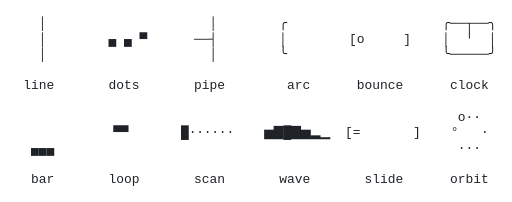
t = 0.00 s
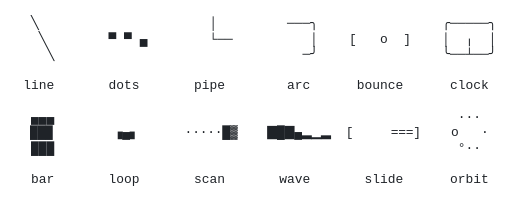
t = 0.65 s
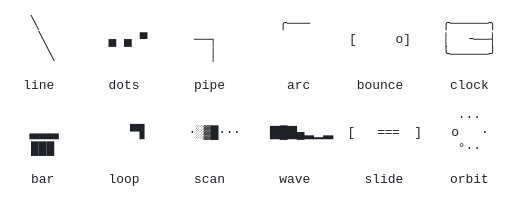
t = 1.33 s
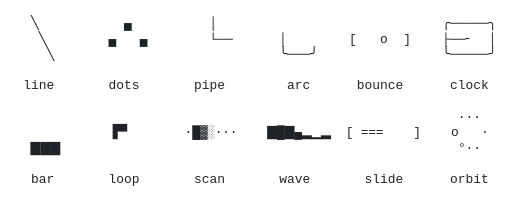
t = 1.97 s
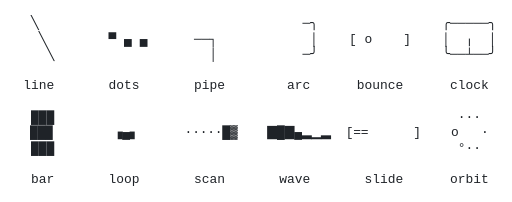
t = 2.65 s
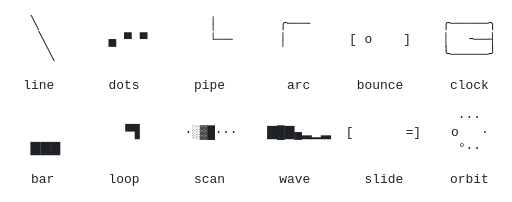
t = 3.33 s

The animated SVG that drew these frames (rendered in a browser with its animation timeline set to each time). Animation: 48 CSS @keyframes rules; one cycle of 4.00 s, repeats indefinitely.

<svg xmlns="http://www.w3.org/2000/svg" viewBox="0 0 660 260" width="660" height="260" role="img" aria-label="spinners, in ascii, from ascii.rest" xml:space="preserve"><title>spinners, in ascii, from ascii.rest</title><style>text{font:16.67px ui-monospace,SFMono-Regular,Menlo,Consolas,"Liberation Mono",monospace;white-space:pre;dominant-baseline:central}.c0{fill:#1f2328}.f{opacity:0;animation:4s step-end infinite}@keyframes k0{0%{opacity:1}3.333%{opacity:0}}.k0{animation-name:k0}@keyframes k1{0%{opacity:0}3.333%{opacity:1}5%{opacity:0}}.k1{animation-name:k1}@keyframes k2{0%{opacity:0}5%{opacity:1}6.667%{opacity:0}}.k2{animation-name:k2}@keyframes k3{0%{opacity:0}6.667%{opacity:1}8.333%{opacity:0}}.k3{animation-name:k3}@keyframes k4{0%{opacity:0}8.333%{opacity:1}11.667%{opacity:0}}.k4{animation-name:k4}@keyframes k5{0%{opacity:0}11.667%{opacity:1}13.333%{opacity:0}}.k5{animation-name:k5}@keyframes k6{0%{opacity:0}13.333%{opacity:1}15%{opacity:0}}.k6{animation-name:k6}@keyframes k7{0%{opacity:0}15%{opacity:1}16.667%{opacity:0}}.k7{animation-name:k7}@keyframes k8{0%{opacity:0}16.667%{opacity:1}20%{opacity:0}}.k8{animation-name:k8}@keyframes k9{0%{opacity:0}20%{opacity:1}21.667%{opacity:0}}.k9{animation-name:k9}@keyframes k10{0%{opacity:0}21.667%{opacity:1}23.333%{opacity:0}}.k10{animation-name:k10}@keyframes k11{0%{opacity:0}23.333%{opacity:1}25%{opacity:0}}.k11{animation-name:k11}@keyframes k12{0%{opacity:0}25%{opacity:1}28.333%{opacity:0}}.k12{animation-name:k12}@keyframes k13{0%{opacity:0}28.333%{opacity:1}30%{opacity:0}}.k13{animation-name:k13}@keyframes k14{0%{opacity:0}30%{opacity:1}31.667%{opacity:0}}.k14{animation-name:k14}@keyframes k15{0%{opacity:0}31.667%{opacity:1}33.333%{opacity:0}}.k15{animation-name:k15}@keyframes k16{0%{opacity:0}33.333%{opacity:1}36.667%{opacity:0}}.k16{animation-name:k16}@keyframes k17{0%{opacity:0}36.667%{opacity:1}38.333%{opacity:0}}.k17{animation-name:k17}@keyframes k18{0%{opacity:0}38.333%{opacity:1}40%{opacity:0}}.k18{animation-name:k18}@keyframes k19{0%{opacity:0}40%{opacity:1}41.667%{opacity:0}}.k19{animation-name:k19}@keyframes k20{0%{opacity:0}41.667%{opacity:1}45%{opacity:0}}.k20{animation-name:k20}@keyframes k21{0%{opacity:0}45%{opacity:1}46.667%{opacity:0}}.k21{animation-name:k21}@keyframes k22{0%{opacity:0}46.667%{opacity:1}48.333%{opacity:0}}.k22{animation-name:k22}@keyframes k23{0%{opacity:0}48.333%{opacity:1}50%{opacity:0}}.k23{animation-name:k23}@keyframes k24{0%{opacity:0}50%{opacity:1}53.333%{opacity:0}}.k24{animation-name:k24}@keyframes k25{0%{opacity:0}53.333%{opacity:1}55%{opacity:0}}.k25{animation-name:k25}@keyframes k26{0%{opacity:0}55%{opacity:1}56.667%{opacity:0}}.k26{animation-name:k26}@keyframes k27{0%{opacity:0}56.667%{opacity:1}58.333%{opacity:0}}.k27{animation-name:k27}@keyframes k28{0%{opacity:0}58.333%{opacity:1}61.667%{opacity:0}}.k28{animation-name:k28}@keyframes k29{0%{opacity:0}61.667%{opacity:1}63.333%{opacity:0}}.k29{animation-name:k29}@keyframes k30{0%{opacity:0}63.333%{opacity:1}65%{opacity:0}}.k30{animation-name:k30}@keyframes k31{0%{opacity:0}65%{opacity:1}66.667%{opacity:0}}.k31{animation-name:k31}@keyframes k32{0%{opacity:0}66.667%{opacity:1}70%{opacity:0}}.k32{animation-name:k32}@keyframes k33{0%{opacity:0}70%{opacity:1}71.667%{opacity:0}}.k33{animation-name:k33}@keyframes k34{0%{opacity:0}71.667%{opacity:1}73.333%{opacity:0}}.k34{animation-name:k34}@keyframes k35{0%{opacity:0}73.333%{opacity:1}75%{opacity:0}}.k35{animation-name:k35}@keyframes k36{0%{opacity:0}75%{opacity:1}78.333%{opacity:0}}.k36{animation-name:k36}@keyframes k37{0%{opacity:0}78.333%{opacity:1}80%{opacity:0}}.k37{animation-name:k37}@keyframes k38{0%{opacity:0}80%{opacity:1}81.667%{opacity:0}}.k38{animation-name:k38}@keyframes k39{0%{opacity:0}81.667%{opacity:1}83.333%{opacity:0}}.k39{animation-name:k39}@keyframes k40{0%{opacity:0}83.333%{opacity:1}86.667%{opacity:0}}.k40{animation-name:k40}@keyframes k41{0%{opacity:0}86.667%{opacity:1}88.333%{opacity:0}}.k41{animation-name:k41}@keyframes k42{0%{opacity:0}88.333%{opacity:1}90%{opacity:0}}.k42{animation-name:k42}@keyframes k43{0%{opacity:0}90%{opacity:1}91.667%{opacity:0}}.k43{animation-name:k43}@keyframes k44{0%{opacity:0}91.667%{opacity:1}95%{opacity:0}}.k44{animation-name:k44}@keyframes k45{0%{opacity:0}95%{opacity:1}96.667%{opacity:0}}.k45{animation-name:k45}@keyframes k46{0%{opacity:0}96.667%{opacity:1}98.333%{opacity:0}}.k46{animation-name:k46}@keyframes k47{0%{opacity:0}98.333%{opacity:1}100%{opacity:0}}.k47{animation-name:k47}@media (prefers-reduced-motion:reduce){.f{animation:none}.k0{opacity:1}}</style><g class="f k0"><text y="30" textLength="640">     <tspan class="c0">│                     │        ╭                    ╭──┬──╮</tspan></text><text y="50" textLength="640">     <tspan class="c0">│        ▄ ▄ ▀      ──┤        │        [o     ]    │  ╵  │</tspan></text><text y="70" textLength="640">     <tspan class="c0">│                     │        ╰                    ╰─────╯</tspan></text><text y="110" textLength="630">   <tspan class="c0">line       dots       pipe        arc      bounce      clock</tspan></text><text y="150" textLength="620">                                                           <tspan class="c0">o··</tspan></text><text y="170" textLength="630">               <tspan class="c0">▀▀       █······    ▅▇█▇▅▂▁  [=       ]    °   ·</tspan></text><text y="190" textLength="620">    <tspan class="c0">▄▄▄                                                    ···</tspan></text><text y="230" textLength="630">    <tspan class="c0">bar       loop       scan       wave       slide      orbit</tspan></text></g><g class="f k1"><text y="30" textLength="640">     <tspan class="c0">│                     │        ╭─                   ╭──┬──╮</tspan></text><text y="50" textLength="640">     <tspan class="c0">│        ▄ ▄ ▀      ──┤        │        [ o    ]    │  ╵  │</tspan></text><text y="70" textLength="640">     <tspan class="c0">│                     │        ╰                    ╰─────╯</tspan></text><text y="110" textLength="630">   <tspan class="c0">line       dots       pipe        arc      bounce      clock</tspan></text><text y="150" textLength="620">                                                           <tspan class="c0">°o·</tspan></text><text y="170" textLength="630">               <tspan class="c0">▝▀▘      ▓█·····    ▂▅▇█▇▅▂  [==      ]    ·   ·</tspan></text><text y="190" textLength="620">    <tspan class="c0">▇▇▇                                                    ···</tspan></text><text y="230" textLength="630">    <tspan class="c0">bar       loop       scan       wave       slide      orbit</tspan></text></g><g class="f k2"><text y="30" textLength="640">      <tspan class="c0">╱                    │        ╭──                  ╭──┬──╮</tspan></text><text y="50" textLength="640">     <tspan class="c0">╱        ▀ ▄ ▄      ──┘        │        [  o   ]    │  ╵  │</tspan></text><text y="70" textLength="640">    <tspan class="c0">╱                                                    ╰─────╯</tspan></text><text y="110" textLength="630">   <tspan class="c0">line       dots       pipe        arc      bounce      clock</tspan></text><text y="150" textLength="620">                                                           <tspan class="c0">·°o</tspan></text><text y="170" textLength="630">    <tspan class="c0">▁▁▁         ▀▀      ░▓█····    ▁▂▅▇█▇▅  [===     ]    ·   ·</tspan></text><text y="190" textLength="620">    <tspan class="c0">███                                                    ···</tspan></text><text y="230" textLength="630">    <tspan class="c0">bar       loop       scan       wave       slide      orbit</tspan></text></g><g class="f k3"><text y="30" textLength="640">      <tspan class="c0">╱                    │        ╭───                 ╭─────╮</tspan></text><text y="50" textLength="640">     <tspan class="c0">╱        ▀ ▄ ▄      ──┘        │        [   o  ]    │  ╶──┤</tspan></text><text y="70" textLength="640">    <tspan class="c0">╱                                                    ╰─────╯</tspan></text><text y="110" textLength="630">   <tspan class="c0">line       dots       pipe        arc      bounce      clock</tspan></text><text y="150" textLength="620">                                                           <tspan class="c0">··°</tspan></text><text y="170" textLength="630">    <tspan class="c0">▃▃▃         ▝▜      ·░▓█···    ▂▁▂▅▇█▇  [ ===    ]    ·   o</tspan></text><text y="190" textLength="620">    <tspan class="c0">███                                                    ···</tspan></text><text y="230" textLength="630">    <tspan class="c0">bar       loop       scan       wave       slide      orbit</tspan></text></g><g class="f k4"><text y="30" textLength="640">              <tspan class="c0">▄            │        ╭───╮                ╭─────╮</tspan></text><text y="50" textLength="640">   <tspan class="c0">─────        ▄ ▄      ──┴──               [    o ]    │  ╶──┤</tspan></text><text y="70" textLength="640">                                                         <tspan class="c0">╰─────╯</tspan></text><text y="110" textLength="630">   <tspan class="c0">line       dots       pipe        arc      bounce      clock</tspan></text><text y="150" textLength="620">                                                           <tspan class="c0">···</tspan></text><text y="170" textLength="630">    <tspan class="c0">▅▅▅          █      ··░▓█··    ▄▂▁▂▅▇█  [  ===   ]    ·   °</tspan></text><text y="190" textLength="620">    <tspan class="c0">███                                                    ··o</tspan></text><text y="230" textLength="630">    <tspan class="c0">bar       loop       scan       wave       slide      orbit</tspan></text></g><g class="f k5"><text y="30" textLength="640">              <tspan class="c0">▄            │        ╭───╮                ╭─────╮</tspan></text><text y="50" textLength="640">   <tspan class="c0">─────        ▄ ▄      ──┴──          │    [     o]    │  ╶──┤</tspan></text><text y="70" textLength="640">                                                         <tspan class="c0">╰─────╯</tspan></text><text y="110" textLength="630">   <tspan class="c0">line       dots       pipe        arc      bounce      clock</tspan></text><text y="150" textLength="620">                                                           <tspan class="c0">···</tspan></text><text y="170" textLength="630">    <tspan class="c0">▇▇▇         ▗▟      ···░▓█·    ▇▄▂▁▂▅▇  [   ===  ]    ·   ·</tspan></text><text y="190" textLength="620">    <tspan class="c0">███                                                    ·o°</tspan></text><text y="230" textLength="630">    <tspan class="c0">bar       loop       scan       wave       slide      orbit</tspan></text></g><g class="f k6"><text y="30" textLength="640">    <tspan class="c0">╲                      │         ───╮                ╭─────╮</tspan></text><text y="50" textLength="640">     <tspan class="c0">╲        ▀ ▀ ▄        └──          │    [    o ]    │  ╷  │</tspan></text><text y="70" textLength="640">      <tspan class="c0">╲                                 ╯                ╰──┴──╯</tspan></text><text y="110" textLength="630">   <tspan class="c0">line       dots       pipe        arc      bounce      clock</tspan></text><text y="150" textLength="620">    <tspan class="c0">▁▁▁                                                    ···</tspan></text><text y="170" textLength="630">    <tspan class="c0">███         ▄▄      ······█    █▇▄▂▁▂▅  [    === ]    ·   ·</tspan></text><text y="190" textLength="620">    <tspan class="c0">███                                                    o°·</tspan></text><text y="230" textLength="630">    <tspan class="c0">bar       loop       scan       wave       slide      orbit</tspan></text></g><g class="f k7"><text y="30" textLength="640">    <tspan class="c0">╲                      │         ───╮                ╭─────╮</tspan></text><text y="50" textLength="640">     <tspan class="c0">╲        ▀ ▀ ▄        └──          │    [   o  ]    │  ╷  │</tspan></text><text y="70" textLength="640">      <tspan class="c0">╲                                ─╯                ╰──┴──╯</tspan></text><text y="110" textLength="630">   <tspan class="c0">line       dots       pipe        arc      bounce      clock</tspan></text><text y="150" textLength="620">    <tspan class="c0">▄▄▄                                                    ···</tspan></text><text y="170" textLength="630">    <tspan class="c0">███        ▗▄▖      ·····█▓    ▇█▇▄▂▁▂  [     ===]    o   ·</tspan></text><text y="190" textLength="620">    <tspan class="c0">███                                                    °··</tspan></text><text y="230" textLength="630">    <tspan class="c0">bar       loop       scan       wave       slide      orbit</tspan></text></g><g class="f k8"><text y="30" textLength="640">     <tspan class="c0">│          ▄          │           ─╮                ╭─────╮</tspan></text><text y="50" textLength="640">     <tspan class="c0">│        ▄   ▄        ├──          │    [  o   ]    │  ╷  │</tspan></text><text y="70" textLength="640">     <tspan class="c0">│                     │          ──╯                ╰──┴──╯</tspan></text><text y="110" textLength="630">   <tspan class="c0">line       dots       pipe        arc      bounce      clock</tspan></text><text y="150" textLength="620">    <tspan class="c0">▆▆▆                                                    o··</tspan></text><text y="170" textLength="630">    <tspan class="c0">███        ▄▄       ····█▓░    ▅▇█▇▄▂▁  [      ==]    °   ·</tspan></text><text y="190" textLength="620">    <tspan class="c0">███                                                    ···</tspan></text><text y="230" textLength="630">    <tspan class="c0">bar       loop       scan       wave       slide      orbit</tspan></text></g><g class="f k9"><text y="30" textLength="640">     <tspan class="c0">│          ▄          │            ╮                ╭─────╮</tspan></text><text y="50" textLength="640">     <tspan class="c0">│        ▄   ▄        ├──          │    [ o    ]    ├──╴  │</tspan></text><text y="70" textLength="640">     <tspan class="c0">│                     │         ───╯                ╰─────╯</tspan></text><text y="110" textLength="630">   <tspan class="c0">line       dots       pipe        arc      bounce      clock</tspan></text><text y="150" textLength="620">    <tspan class="c0">███                                                    °o·</tspan></text><text y="170" textLength="630">    <tspan class="c0">███        ▙▖       ···█▓░·    ▂▅▇█▇▄▂  [       =]    ·   ·</tspan></text><text y="190" textLength="620">    <tspan class="c0">███                                                    ···</tspan></text><text y="230" textLength="630">    <tspan class="c0">bar       loop       scan       wave       slide      orbit</tspan></text></g><g class="f k10"><text y="30" textLength="640">      <tspan class="c0">╱                                                  ╭─────╮</tspan></text><text y="50" textLength="640">     <tspan class="c0">╱        ▄ ▀ ▀        ┌──               [o     ]    ├──╴  │</tspan></text><text y="70" textLength="640">    <tspan class="c0">╱                      │        ╰───╯                ╰─────╯</tspan></text><text y="110" textLength="630">   <tspan class="c0">line       dots       pipe        arc      bounce      clock</tspan></text><text y="150" textLength="620">    <tspan class="c0">▆▆▆                                                    ·°o</tspan></text><text y="170" textLength="630">    <tspan class="c0">███        █        ··█▓░··    ▁▂▅▇█▇▄  [=       ]    ·   ·</tspan></text><text y="190" textLength="620">    <tspan class="c0">███                                                    ···</tspan></text><text y="230" textLength="630">    <tspan class="c0">bar       loop       scan       wave       slide      orbit</tspan></text></g><g class="f k11"><text y="30" textLength="640">      <tspan class="c0">╱                                                  ╭─────╮</tspan></text><text y="50" textLength="640">     <tspan class="c0">╱        ▄ ▀ ▀        ┌──      │        [ o    ]    ├──╴  │</tspan></text><text y="70" textLength="640">    <tspan class="c0">╱                      │        ╰───                 ╰─────╯</tspan></text><text y="110" textLength="630">   <tspan class="c0">line       dots       pipe        arc      bounce      clock</tspan></text><text y="150" textLength="620">    <tspan class="c0">▄▄▄                                                    ··°</tspan></text><text y="170" textLength="630">    <tspan class="c0">███        ▛▘       ·█▓░···    ▂▁▂▅▇█▇  [==      ]    ·   o</tspan></text><text y="190" textLength="620">    <tspan class="c0">███                                                    ···</tspan></text><text y="230" textLength="630">    <tspan class="c0">bar       loop       scan       wave       slide      orbit</tspan></text></g><g class="f k12"><text y="30" textLength="640">                  <tspan class="c0">▄                 ╭                    ╭──┬──╮</tspan></text><text y="50" textLength="640">   <tspan class="c0">─────      ▄ ▄        ──┬──      │        [  o   ]    │  ╵  │</tspan></text><text y="70" textLength="640">                           <tspan class="c0">│        ╰─                   ╰─────╯</tspan></text><text y="110" textLength="630">   <tspan class="c0">line       dots       pipe        arc      bounce      clock</tspan></text><text y="150" textLength="620">    <tspan class="c0">▁▁▁                                                    ···</tspan></text><text y="170" textLength="630">    <tspan class="c0">███        ▀▀       █······    ▄▂▁▂▅▇█  [===     ]    ·   °</tspan></text><text y="190" textLength="620">    <tspan class="c0">███                                                    ··o</tspan></text><text y="230" textLength="630">    <tspan class="c0">bar       loop       scan       wave       slide      orbit</tspan></text></g><g class="f k13"><text y="30" textLength="640">                  <tspan class="c0">▄                 ╭─                   ╭──┬──╮</tspan></text><text y="50" textLength="640">   <tspan class="c0">─────      ▄ ▄        ──┬──      │        [   o  ]    │  ╵  │</tspan></text><text y="70" textLength="640">                           <tspan class="c0">│        ╰                    ╰─────╯</tspan></text><text y="110" textLength="630">   <tspan class="c0">line       dots       pipe        arc      bounce      clock</tspan></text><text y="150" textLength="620">                                                           <tspan class="c0">···</tspan></text><text y="170" textLength="630">    <tspan class="c0">▇▇▇        ▝▀▘      ▓█·····    ▇▄▂▁▂▅▇  [ ===    ]    ·   ·</tspan></text><text y="190" textLength="620">    <tspan class="c0">███                                                    ·o°</tspan></text><text y="230" textLength="630">    <tspan class="c0">bar       loop       scan       wave       slide      orbit</tspan></text></g><g class="f k14"><text y="30" textLength="640">    <tspan class="c0">╲                               ╭──                  ╭──┬──╮</tspan></text><text y="50" textLength="640">     <tspan class="c0">╲        ▄ ▄ ▀      ──┐                 [    o ]    │  ╵  │</tspan></text><text y="70" textLength="640">      <tspan class="c0">╲                    │                             ╰─────╯</tspan></text><text y="110" textLength="630">   <tspan class="c0">line       dots       pipe        arc      bounce      clock</tspan></text><text y="150" textLength="620">                                                           <tspan class="c0">···</tspan></text><text y="170" textLength="630">    <tspan class="c0">▅▅▅         ▀▀      ░▓█····    █▇▄▂▁▂▅  [  ===   ]    ·   ·</tspan></text><text y="190" textLength="620">    <tspan class="c0">███                                                    o°·</tspan></text><text y="230" textLength="630">    <tspan class="c0">bar       loop       scan       wave       slide      orbit</tspan></text></g><g class="f k15"><text y="30" textLength="640">    <tspan class="c0">╲                               ╭───                 ╭─────╮</tspan></text><text y="50" textLength="640">     <tspan class="c0">╲        ▄ ▄ ▀      ──┐                 [     o]    │  ╶──┤</tspan></text><text y="70" textLength="640">      <tspan class="c0">╲                    │                             ╰─────╯</tspan></text><text y="110" textLength="630">   <tspan class="c0">line       dots       pipe        arc      bounce      clock</tspan></text><text y="150" textLength="620">                                                           <tspan class="c0">···</tspan></text><text y="170" textLength="630">    <tspan class="c0">▃▃▃         ▝▜      ·░▓█···    ▇█▇▄▂▁▂  [   ===  ]    o   ·</tspan></text><text y="190" textLength="620">    <tspan class="c0">███                                                    °··</tspan></text><text y="230" textLength="630">    <tspan class="c0">bar       loop       scan       wave       slide      orbit</tspan></text></g><g class="f k16"><text y="30" textLength="640">     <tspan class="c0">│                     │         ───╮                ╭─────╮</tspan></text><text y="50" textLength="640">     <tspan class="c0">│        ▀ ▄ ▄      ──┤                 [    o ]    │  ╶──┤</tspan></text><text y="70" textLength="640">     <tspan class="c0">│                     │                             ╰─────╯</tspan></text><text y="110" textLength="630">   <tspan class="c0">line       dots       pipe        arc      bounce      clock</tspan></text><text y="150" textLength="620">                                                           <tspan class="c0">o··</tspan></text><text y="170" textLength="630">    <tspan class="c0">▁▁▁          █      ··░▓█··    ▅▇█▇▄▂▁  [    === ]    °   ·</tspan></text><text y="190" textLength="620">    <tspan class="c0">███                                                    ···</tspan></text><text y="230" textLength="630">    <tspan class="c0">bar       loop       scan       wave       slide      orbit</tspan></text></g><g class="f k17"><text y="30" textLength="640">     <tspan class="c0">│                     │         ───╮                ╭─────╮</tspan></text><text y="50" textLength="640">     <tspan class="c0">│        ▀ ▄ ▄      ──┤            │    [   o  ]    │  ╶──┤</tspan></text><text y="70" textLength="640">     <tspan class="c0">│                     │                             ╰─────╯</tspan></text><text y="110" textLength="630">   <tspan class="c0">line       dots       pipe        arc      bounce      clock</tspan></text><text y="150" textLength="620">                                                           <tspan class="c0">°o·</tspan></text><text y="170" textLength="630">                <tspan class="c0">▗▟      ···░▓█·    ▂▅▇█▇▄▂  [     ===]    ·   ·</tspan></text><text y="190" textLength="620">    <tspan class="c0">▇▇▇                                                    ···</tspan></text><text y="230" textLength="630">    <tspan class="c0">bar       loop       scan       wave       slide      orbit</tspan></text></g><g class="f k18"><text y="30" textLength="640">      <tspan class="c0">╱       ▄            │          ──╮                ╭─────╮</tspan></text><text y="50" textLength="640">     <tspan class="c0">╱          ▄ ▄      ──┘            │    [  o   ]    │  ╷  │</tspan></text><text y="70" textLength="640">    <tspan class="c0">╱                                   ╯                ╰──┴──╯</tspan></text><text y="110" textLength="630">   <tspan class="c0">line       dots       pipe        arc      bounce      clock</tspan></text><text y="150" textLength="620">                                                           <tspan class="c0">·°o</tspan></text><text y="170" textLength="630">                <tspan class="c0">▄▄      ······█    ▁▂▅▇█▇▄  [      ==]    ·   ·</tspan></text><text y="190" textLength="620">    <tspan class="c0">▄▄▄                                                    ···</tspan></text><text y="230" textLength="630">    <tspan class="c0">bar       loop       scan       wave       slide      orbit</tspan></text></g><g class="f k19"><text y="30" textLength="640">      <tspan class="c0">╱       ▄            │          ──╮                ╭─────╮</tspan></text><text y="50" textLength="640">     <tspan class="c0">╱          ▄ ▄      ──┘            │    [ o    ]    │  ╷  │</tspan></text><text y="70" textLength="640">    <tspan class="c0">╱                                  ─╯                ╰──┴──╯</tspan></text><text y="110" textLength="630">   <tspan class="c0">line       dots       pipe        arc      bounce      clock</tspan></text><text y="150" textLength="620">                                                           <tspan class="c0">··°</tspan></text><text y="170" textLength="630">               <tspan class="c0">▗▄▖      ·····█▓    ▂▁▂▅▇█▇  [       =]    ·   o</tspan></text><text y="190" textLength="620">    <tspan class="c0">▂▂▂                                                    ···</tspan></text><text y="230" textLength="630">    <tspan class="c0">bar       loop       scan       wave       slide      orbit</tspan></text></g><g class="f k20"><text y="30" textLength="640">                           <tspan class="c0">│           ─╮                ╭─────╮</tspan></text><text y="50" textLength="640">   <tspan class="c0">─────      ▀ ▀ ▄      ──┴──          │    [o     ]    │  ╷  │</tspan></text><text y="70" textLength="640">                                      <tspan class="c0">──╯                ╰──┴──╯</tspan></text><text y="110" textLength="630">   <tspan class="c0">line       dots       pipe        arc      bounce      clock</tspan></text><text y="150" textLength="620">                                                           <tspan class="c0">···</tspan></text><text y="170" textLength="630">               <tspan class="c0">▄▄       ····█▓░    ▄▂▁▂▅▇█  [=       ]    ·   °</tspan></text><text y="190" textLength="620">                                                           <tspan class="c0">··o</tspan></text><text y="230" textLength="630">    <tspan class="c0">bar       loop       scan       wave       slide      orbit</tspan></text></g><g class="f k21"><text y="30" textLength="640">                           <tspan class="c0">│           ─╮                ╭─────╮</tspan></text><text y="50" textLength="640">   <tspan class="c0">─────      ▀ ▀ ▄      ──┴──          │    [ o    ]    ├──╴  │</tspan></text><text y="70" textLength="640">                                     <tspan class="c0">───╯                ╰─────╯</tspan></text><text y="110" textLength="630">   <tspan class="c0">line       dots       pipe        arc      bounce      clock</tspan></text><text y="150" textLength="620">                                                           <tspan class="c0">···</tspan></text><text y="170" textLength="630">               <tspan class="c0">▙▖       ···█▓░·    ▇▄▂▁▂▅▇  [==      ]    ·   ·</tspan></text><text y="190" textLength="620">    <tspan class="c0">▂▂▂                                                    ·o°</tspan></text><text y="230" textLength="630">    <tspan class="c0">bar       loop       scan       wave       slide      orbit</tspan></text></g><g class="f k22"><text y="30" textLength="640">    <tspan class="c0">╲           ▄          │                             ╭─────╮</tspan></text><text y="50" textLength="640">     <tspan class="c0">╲        ▄   ▄        └──          │    [  o   ]    ├──╴  │</tspan></text><text y="70" textLength="640">      <tspan class="c0">╲                             ╰───╯                ╰─────╯</tspan></text><text y="110" textLength="630">   <tspan class="c0">line       dots       pipe        arc      bounce      clock</tspan></text><text y="150" textLength="620">                                                           <tspan class="c0">···</tspan></text><text y="170" textLength="630">               <tspan class="c0">█        ··█▓░··    █▇▄▂▁▂▅  [===     ]    ·   ·</tspan></text><text y="190" textLength="620">    <tspan class="c0">▄▄▄                                                    o°·</tspan></text><text y="230" textLength="630">    <tspan class="c0">bar       loop       scan       wave       slide      orbit</tspan></text></g><g class="f k23"><text y="30" textLength="640">    <tspan class="c0">╲           ▄          │                             ╭─────╮</tspan></text><text y="50" textLength="640">     <tspan class="c0">╲        ▄   ▄        └──      │        [   o  ]    ├──╴  │</tspan></text><text y="70" textLength="640">      <tspan class="c0">╲                             ╰───╯                ╰─────╯</tspan></text><text y="110" textLength="630">   <tspan class="c0">line       dots       pipe        arc      bounce      clock</tspan></text><text y="150" textLength="620">                                                           <tspan class="c0">···</tspan></text><text y="170" textLength="630">               <tspan class="c0">▛▘       ·█▓░···    ▇█▇▄▂▁▂  [ ===    ]    o   ·</tspan></text><text y="190" textLength="620">    <tspan class="c0">▇▇▇                                                    °··</tspan></text><text y="230" textLength="630">    <tspan class="c0">bar       loop       scan       wave       slide      orbit</tspan></text></g><g class="f k24"><text y="30" textLength="640">     <tspan class="c0">│                     │        ╭                    ╭──┬──╮</tspan></text><text y="50" textLength="640">     <tspan class="c0">│        ▄ ▀ ▀        ├──      │        [    o ]    │  ╵  │</tspan></text><text y="70" textLength="640">     <tspan class="c0">│                     │        ╰──                  ╰─────╯</tspan></text><text y="110" textLength="630">   <tspan class="c0">line       dots       pipe        arc      bounce      clock</tspan></text><text y="150" textLength="620">                                                           <tspan class="c0">o··</tspan></text><text y="170" textLength="630">    <tspan class="c0">▁▁▁        ▀▀       █······    ▅▇█▇▄▂▁  [  ===   ]    °   ·</tspan></text><text y="190" textLength="620">    <tspan class="c0">███                                                    ···</tspan></text><text y="230" textLength="630">    <tspan class="c0">bar       loop       scan       wave       slide      orbit</tspan></text></g><g class="f k25"><text y="30" textLength="640">     <tspan class="c0">│                     │        ╭─                   ╭──┬──╮</tspan></text><text y="50" textLength="640">     <tspan class="c0">│        ▄ ▀ ▀        ├──      │        [     o]    │  ╵  │</tspan></text><text y="70" textLength="640">     <tspan class="c0">│                     │        ╰─                   ╰─────╯</tspan></text><text y="110" textLength="630">   <tspan class="c0">line       dots       pipe        arc      bounce      clock</tspan></text><text y="150" textLength="620">                                                           <tspan class="c0">°o·</tspan></text><text y="170" textLength="630">    <tspan class="c0">▃▃▃        ▝▀▘      ▓█·····    ▂▅▇█▇▄▂  [   ===  ]    ·   ·</tspan></text><text y="190" textLength="620">    <tspan class="c0">███                                                    ···</tspan></text><text y="230" textLength="630">    <tspan class="c0">bar       loop       scan       wave       slide      orbit</tspan></text></g><g class="f k26"><text y="30" textLength="640">      <tspan class="c0">╱           ▄                 ╭──                  ╭──┬──╮</tspan></text><text y="50" textLength="640">     <tspan class="c0">╱        ▄ ▄          ┌──      │        [    o ]    │  ╵  │</tspan></text><text y="70" textLength="640">    <tspan class="c0">╱                      │                             ╰─────╯</tspan></text><text y="110" textLength="630">   <tspan class="c0">line       dots       pipe        arc      bounce      clock</tspan></text><text y="150" textLength="620">                                                           <tspan class="c0">·°o</tspan></text><text y="170" textLength="630">    <tspan class="c0">▅▅▅         ▀▀      ░▓█····    ▁▂▅▇█▇▄  [    === ]    ·   ·</tspan></text><text y="190" textLength="620">    <tspan class="c0">███                                                    ···</tspan></text><text y="230" textLength="630">    <tspan class="c0">bar       loop       scan       wave       slide      orbit</tspan></text></g><g class="f k27"><text y="30" textLength="640">      <tspan class="c0">╱           ▄                 ╭───                 ╭─────╮</tspan></text><text y="50" textLength="640">     <tspan class="c0">╱        ▄ ▄          ┌──               [   o  ]    │  ╶──┤</tspan></text><text y="70" textLength="640">    <tspan class="c0">╱                      │                             ╰─────╯</tspan></text><text y="110" textLength="630">   <tspan class="c0">line       dots       pipe        arc      bounce      clock</tspan></text><text y="150" textLength="620">                                                           <tspan class="c0">··°</tspan></text><text y="170" textLength="630">    <tspan class="c0">▇▇▇         ▝▜      ·░▓█···    ▂▁▂▅▇█▇  [     ===]    ·   o</tspan></text><text y="190" textLength="620">    <tspan class="c0">███                                                    ···</tspan></text><text y="230" textLength="630">    <tspan class="c0">bar       loop       scan       wave       slide      orbit</tspan></text></g><g class="f k28"><text y="30" textLength="640">                                      <tspan class="c0">──╮                ╭─────╮</tspan></text><text y="50" textLength="640">   <tspan class="c0">─────      ▄ ▄ ▀      ──┬──               [  o   ]    │  ╶──┤</tspan></text><text y="70" textLength="640">                           <tspan class="c0">│                             ╰─────╯</tspan></text><text y="110" textLength="630">   <tspan class="c0">line       dots       pipe        arc      bounce      clock</tspan></text><text y="150" textLength="620">    <tspan class="c0">▁▁▁                                                    ···</tspan></text><text y="170" textLength="630">    <tspan class="c0">███          █      ··░▓█··    ▄▂▁▂▅▇█  [      ==]    ·   °</tspan></text><text y="190" textLength="620">    <tspan class="c0">███                                                    ··o</tspan></text><text y="230" textLength="630">    <tspan class="c0">bar       loop       scan       wave       slide      orbit</tspan></text></g><g class="f k29"><text y="30" textLength="640">                                      <tspan class="c0">──╮                ╭─────╮</tspan></text><text y="50" textLength="640">   <tspan class="c0">─────      ▄ ▄ ▀      ──┬──          │    [ o    ]    │  ╶──┤</tspan></text><text y="70" textLength="640">                           <tspan class="c0">│                             ╰─────╯</tspan></text><text y="110" textLength="630">   <tspan class="c0">line       dots       pipe        arc      bounce      clock</tspan></text><text y="150" textLength="620">    <tspan class="c0">▄▄▄                                                    ···</tspan></text><text y="170" textLength="630">    <tspan class="c0">███         ▗▟      ···░▓█·    ▇▄▂▁▂▅▇  [       =]    ·   ·</tspan></text><text y="190" textLength="620">    <tspan class="c0">███                                                    ·o°</tspan></text><text y="230" textLength="630">    <tspan class="c0">bar       loop       scan       wave       slide      orbit</tspan></text></g><g class="f k30"><text y="30" textLength="640">    <tspan class="c0">╲                                  ─╮                ╭─────╮</tspan></text><text y="50" textLength="640">     <tspan class="c0">╲        ▀ ▄ ▄      ──┐            │    [o     ]    │  ╷  │</tspan></text><text y="70" textLength="640">      <tspan class="c0">╲                    │            ╯                ╰──┴──╯</tspan></text><text y="110" textLength="630">   <tspan class="c0">line       dots       pipe        arc      bounce      clock</tspan></text><text y="150" textLength="620">    <tspan class="c0">▆▆▆                                                    ···</tspan></text><text y="170" textLength="630">    <tspan class="c0">███         ▄▄      ······█    █▇▄▂▁▂▅  [=       ]    ·   ·</tspan></text><text y="190" textLength="620">    <tspan class="c0">███                                                    o°·</tspan></text><text y="230" textLength="630">    <tspan class="c0">bar       loop       scan       wave       slide      orbit</tspan></text></g><g class="f k31"><text y="30" textLength="640">    <tspan class="c0">╲                                  ─╮                ╭─────╮</tspan></text><text y="50" textLength="640">     <tspan class="c0">╲        ▀ ▄ ▄      ──┐            │    [ o    ]    │  ╷  │</tspan></text><text y="70" textLength="640">      <tspan class="c0">╲                    │           ─╯                ╰──┴──╯</tspan></text><text y="110" textLength="630">   <tspan class="c0">line       dots       pipe        arc      bounce      clock</tspan></text><text y="150" textLength="620">    <tspan class="c0">███                                                    ···</tspan></text><text y="170" textLength="630">    <tspan class="c0">███        ▗▄▖      ·····█▓    ▇█▇▄▂▁▂  [==      ]    o   ·</tspan></text><text y="190" textLength="620">    <tspan class="c0">███                                                    °··</tspan></text><text y="230" textLength="630">    <tspan class="c0">bar       loop       scan       wave       slide      orbit</tspan></text></g><g class="f k32"><text y="30" textLength="640">     <tspan class="c0">│        ▄            │            ╮                ╭─────╮</tspan></text><text y="50" textLength="640">     <tspan class="c0">│          ▄ ▄      ──┤            │    [  o   ]    │  ╷  │</tspan></text><text y="70" textLength="640">     <tspan class="c0">│                     │          ──╯                ╰──┴──╯</tspan></text><text y="110" textLength="630">   <tspan class="c0">line       dots       pipe        arc      bounce      clock</tspan></text><text y="150" textLength="620">    <tspan class="c0">▆▆▆                                                    o··</tspan></text><text y="170" textLength="630">    <tspan class="c0">███        ▄▄       ····█▓░    ▅▇█▇▄▂▁  [===     ]    °   ·</tspan></text><text y="190" textLength="620">    <tspan class="c0">███                                                    ···</tspan></text><text y="230" textLength="630">    <tspan class="c0">bar       loop       scan       wave       slide      orbit</tspan></text></g><g class="f k33"><text y="30" textLength="640">     <tspan class="c0">│        ▄            │            ╮                ╭─────╮</tspan></text><text y="50" textLength="640">     <tspan class="c0">│          ▄ ▄      ──┤            │    [   o  ]    ├──╴  │</tspan></text><text y="70" textLength="640">     <tspan class="c0">│                     │         ───╯                ╰─────╯</tspan></text><text y="110" textLength="630">   <tspan class="c0">line       dots       pipe        arc      bounce      clock</tspan></text><text y="150" textLength="620">    <tspan class="c0">▄▄▄                                                    °o·</tspan></text><text y="170" textLength="630">    <tspan class="c0">███        ▙▖       ···█▓░·    ▂▅▇█▇▄▂  [ ===    ]    ·   ·</tspan></text><text y="190" textLength="620">    <tspan class="c0">███                                                    ···</tspan></text><text y="230" textLength="630">    <tspan class="c0">bar       loop       scan       wave       slide      orbit</tspan></text></g><g class="f k34"><text y="30" textLength="640">      <tspan class="c0">╱                    │                             ╭─────╮</tspan></text><text y="50" textLength="640">     <tspan class="c0">╱        ▀ ▀ ▄      ──┘            │    [    o ]    ├──╴  │</tspan></text><text y="70" textLength="640">    <tspan class="c0">╱                               ╰───╯                ╰─────╯</tspan></text><text y="110" textLength="630">   <tspan class="c0">line       dots       pipe        arc      bounce      clock</tspan></text><text y="150" textLength="620">    <tspan class="c0">▁▁▁                                                    ·°o</tspan></text><text y="170" textLength="630">    <tspan class="c0">███        █        ··█▓░··    ▁▂▅▇█▇▄  [  ===   ]    ·   ·</tspan></text><text y="190" textLength="620">    <tspan class="c0">███                                                    ···</tspan></text><text y="230" textLength="630">    <tspan class="c0">bar       loop       scan       wave       slide      orbit</tspan></text></g><g class="f k35"><text y="30" textLength="640">      <tspan class="c0">╱                    │                             ╭─────╮</tspan></text><text y="50" textLength="640">     <tspan class="c0">╱        ▀ ▀ ▄      ──┘        │   │    [     o]    ├──╴  │</tspan></text><text y="70" textLength="640">    <tspan class="c0">╱                               ╰───╯                ╰─────╯</tspan></text><text y="110" textLength="630">   <tspan class="c0">line       dots       pipe        arc      bounce      clock</tspan></text><text y="150" textLength="620">                                                           <tspan class="c0">··°</tspan></text><text y="170" textLength="630">    <tspan class="c0">▇▇▇        ▛▘       ·█▓░···    ▂▁▂▅▇█▇  [   ===  ]    ·   o</tspan></text><text y="190" textLength="620">    <tspan class="c0">███                                                    ···</tspan></text><text y="230" textLength="630">    <tspan class="c0">bar       loop       scan       wave       slide      orbit</tspan></text></g><g class="f k36"><text y="30" textLength="640">                <tspan class="c0">▄          │        ╭                    ╭──┬──╮</tspan></text><text y="50" textLength="640">   <tspan class="c0">─────      ▄   ▄      ──┴──      │        [    o ]    │  ╵  │</tspan></text><text y="70" textLength="640">                                    <tspan class="c0">╰───                 ╰─────╯</tspan></text><text y="110" textLength="630">   <tspan class="c0">line       dots       pipe        arc      bounce      clock</tspan></text><text y="150" textLength="620">                                                           <tspan class="c0">···</tspan></text><text y="170" textLength="630">    <tspan class="c0">▅▅▅        ▀▀       █······    ▄▂▁▂▅▇█  [    === ]    ·   °</tspan></text><text y="190" textLength="620">    <tspan class="c0">███                                                    ··o</tspan></text><text y="230" textLength="630">    <tspan class="c0">bar       loop       scan       wave       slide      orbit</tspan></text></g><g class="f k37"><text y="30" textLength="640">                <tspan class="c0">▄          │        ╭─                   ╭──┬──╮</tspan></text><text y="50" textLength="640">   <tspan class="c0">─────      ▄   ▄      ──┴──      │        [   o  ]    │  ╵  │</tspan></text><text y="70" textLength="640">                                    <tspan class="c0">╰──                  ╰─────╯</tspan></text><text y="110" textLength="630">   <tspan class="c0">line       dots       pipe        arc      bounce      clock</tspan></text><text y="150" textLength="620">                                                           <tspan class="c0">···</tspan></text><text y="170" textLength="630">    <tspan class="c0">▃▃▃        ▝▀▘      ▓█·····    ▇▄▂▁▂▅▇  [     ===]    ·   ·</tspan></text><text y="190" textLength="620">    <tspan class="c0">███                                                    ·o°</tspan></text><text y="230" textLength="630">    <tspan class="c0">bar       loop       scan       wave       slide      orbit</tspan></text></g><g class="f k38"><text y="30" textLength="640">    <tspan class="c0">╲                      │        ╭──                  ╭──┬──╮</tspan></text><text y="50" textLength="640">     <tspan class="c0">╲        ▄ ▀ ▀        └──      │        [  o   ]    │  ╵  │</tspan></text><text y="70" textLength="640">      <tspan class="c0">╲                             ╰                    ╰─────╯</tspan></text><text y="110" textLength="630">   <tspan class="c0">line       dots       pipe        arc      bounce      clock</tspan></text><text y="150" textLength="620">                                                           <tspan class="c0">···</tspan></text><text y="170" textLength="630">    <tspan class="c0">▁▁▁         ▀▀      ░▓█····    █▇▄▂▁▂▅  [      ==]    ·   ·</tspan></text><text y="190" textLength="620">    <tspan class="c0">███                                                    o°·</tspan></text><text y="230" textLength="630">    <tspan class="c0">bar       loop       scan       wave       slide      orbit</tspan></text></g><g class="f k39"><text y="30" textLength="640">    <tspan class="c0">╲                      │        ╭───                 ╭─────╮</tspan></text><text y="50" textLength="640">     <tspan class="c0">╲        ▄ ▀ ▀        └──      │        [ o    ]    │  ╶──┤</tspan></text><text y="70" textLength="640">      <tspan class="c0">╲                                                  ╰─────╯</tspan></text><text y="110" textLength="630">   <tspan class="c0">line       dots       pipe        arc      bounce      clock</tspan></text><text y="150" textLength="620">                                                           <tspan class="c0">···</tspan></text><text y="170" textLength="630">                <tspan class="c0">▝▜      ·░▓█···    ▇█▇▄▂▁▂  [       =]    o   ·</tspan></text><text y="190" textLength="620">    <tspan class="c0">▇▇▇                                                    °··</tspan></text><text y="230" textLength="630">    <tspan class="c0">bar       loop       scan       wave       slide      orbit</tspan></text></g><g class="f k40"><text y="30" textLength="640">     <tspan class="c0">│            ▄        │         ───╮                ╭─────╮</tspan></text><text y="50" textLength="640">     <tspan class="c0">│        ▄ ▄          ├──               [o     ]    │  ╶──┤</tspan></text><text y="70" textLength="640">     <tspan class="c0">│                     │                             ╰─────╯</tspan></text><text y="110" textLength="630">   <tspan class="c0">line       dots       pipe        arc      bounce      clock</tspan></text><text y="150" textLength="620">                                                           <tspan class="c0">o··</tspan></text><text y="170" textLength="630">                 <tspan class="c0">█      ··░▓█··    ▅▇█▇▄▂▁  [=       ]    °   ·</tspan></text><text y="190" textLength="620">    <tspan class="c0">▄▄▄                                                    ···</tspan></text><text y="230" textLength="630">    <tspan class="c0">bar       loop       scan       wave       slide      orbit</tspan></text></g><g class="f k41"><text y="30" textLength="640">     <tspan class="c0">│            ▄        │          ──╮                ╭─────╮</tspan></text><text y="50" textLength="640">     <tspan class="c0">│        ▄ ▄          ├──          │    [ o    ]    │  ╶──┤</tspan></text><text y="70" textLength="640">     <tspan class="c0">│                     │                             ╰─────╯</tspan></text><text y="110" textLength="630">   <tspan class="c0">line       dots       pipe        arc      bounce      clock</tspan></text><text y="150" textLength="620">                                                           <tspan class="c0">°o·</tspan></text><text y="170" textLength="630">                <tspan class="c0">▗▟      ···░▓█·    ▂▅▇█▇▄▂  [==      ]    ·   ·</tspan></text><text y="190" textLength="620">    <tspan class="c0">▂▂▂                                                    ···</tspan></text><text y="230" textLength="630">    <tspan class="c0">bar       loop       scan       wave       slide      orbit</tspan></text></g><g class="f k42"><text y="30" textLength="640">      <tspan class="c0">╱                                 ╮                ╭─────╮</tspan></text><text y="50" textLength="640">     <tspan class="c0">╱        ▄ ▄ ▀        ┌──          │    [  o   ]    │  ╷  │</tspan></text><text y="70" textLength="640">    <tspan class="c0">╱                      │            ╯                ╰──┴──╯</tspan></text><text y="110" textLength="630">   <tspan class="c0">line       dots       pipe        arc      bounce      clock</tspan></text><text y="150" textLength="620">                                                           <tspan class="c0">·°o</tspan></text><text y="170" textLength="630">                <tspan class="c0">▄▄      ······█    ▁▂▅▇█▇▄  [===     ]    ·   ·</tspan></text><text y="190" textLength="620">                                                           <tspan class="c0">···</tspan></text><text y="230" textLength="630">    <tspan class="c0">bar       loop       scan       wave       slide      orbit</tspan></text></g><g class="f k43"><text y="30" textLength="640">      <tspan class="c0">╱                                 ╮                ╭─────╮</tspan></text><text y="50" textLength="640">     <tspan class="c0">╱        ▄ ▄ ▀        ┌──          │    [   o  ]    │  ╷  │</tspan></text><text y="70" textLength="640">    <tspan class="c0">╱                      │           ─╯                ╰──┴──╯</tspan></text><text y="110" textLength="630">   <tspan class="c0">line       dots       pipe        arc      bounce      clock</tspan></text><text y="150" textLength="620">                                                           <tspan class="c0">··°</tspan></text><text y="170" textLength="630">               <tspan class="c0">▗▄▖      ·····█▓    ▂▁▂▅▇█▇  [ ===    ]    ·   o</tspan></text><text y="190" textLength="620">    <tspan class="c0">▂▂▂                                                    ···</tspan></text><text y="230" textLength="630">    <tspan class="c0">bar       loop       scan       wave       slide      orbit</tspan></text></g><g class="f k44"><text y="30" textLength="640">                                                         <tspan class="c0">╭─────╮</tspan></text><text y="50" textLength="640">   <tspan class="c0">─────      ▀ ▄ ▄      ──┬──          │    [    o ]    │  ╷  │</tspan></text><text y="70" textLength="640">                           <tspan class="c0">│          ──╯                ╰──┴──╯</tspan></text><text y="110" textLength="630">   <tspan class="c0">line       dots       pipe        arc      bounce      clock</tspan></text><text y="150" textLength="620">                                                           <tspan class="c0">···</tspan></text><text y="170" textLength="630">               <tspan class="c0">▄▄       ····█▓░    ▄▂▁▂▅▇█  [  ===   ]    ·   °</tspan></text><text y="190" textLength="620">    <tspan class="c0">▄▄▄                                                    ··o</tspan></text><text y="230" textLength="630">    <tspan class="c0">bar       loop       scan       wave       slide      orbit</tspan></text></g><g class="f k45"><text y="30" textLength="640">                                                         <tspan class="c0">╭─────╮</tspan></text><text y="50" textLength="640">   <tspan class="c0">─────      ▀ ▄ ▄      ──┬──          │    [     o]    ├──╴  │</tspan></text><text y="70" textLength="640">                           <tspan class="c0">│         ───╯                ╰─────╯</tspan></text><text y="110" textLength="630">   <tspan class="c0">line       dots       pipe        arc      bounce      clock</tspan></text><text y="150" textLength="620">                                                           <tspan class="c0">···</tspan></text><text y="170" textLength="630">               <tspan class="c0">▙▖       ···█▓░·    ▇▄▂▁▂▅▇  [   ===  ]    ·   ·</tspan></text><text y="190" textLength="620">    <tspan class="c0">▇▇▇                                                    ·o°</tspan></text><text y="230" textLength="630">    <tspan class="c0">bar       loop       scan       wave       slide      orbit</tspan></text></g><g class="f k46"><text y="30" textLength="640">    <tspan class="c0">╲         ▄                                          ╭─────╮</tspan></text><text y="50" textLength="640">     <tspan class="c0">╲          ▄ ▄      ──┐                 [    o ]    ├──╴  │</tspan></text><text y="70" textLength="640">      <tspan class="c0">╲                    │        ╰───╯                ╰─────╯</tspan></text><text y="110" textLength="630">   <tspan class="c0">line       dots       pipe        arc      bounce      clock</tspan></text><text y="150" textLength="620">                                                           <tspan class="c0">···</tspan></text><text y="170" textLength="630">    <tspan class="c0">▁▁▁        █        ··█▓░··    █▇▄▂▁▂▅  [    === ]    ·   ·</tspan></text><text y="190" textLength="620">    <tspan class="c0">███                                                    o°·</tspan></text><text y="230" textLength="630">    <tspan class="c0">bar       loop       scan       wave       slide      orbit</tspan></text></g><g class="f k47"><text y="30" textLength="640">    <tspan class="c0">╲         ▄                                          ╭─────╮</tspan></text><text y="50" textLength="640">     <tspan class="c0">╲          ▄ ▄      ──┐        │        [   o  ]    ├──╴  │</tspan></text><text y="70" textLength="640">      <tspan class="c0">╲                    │        ╰───╯                ╰─────╯</tspan></text><text y="110" textLength="630">   <tspan class="c0">line       dots       pipe        arc      bounce      clock</tspan></text><text y="150" textLength="620">                                                           <tspan class="c0">···</tspan></text><text y="170" textLength="630">    <tspan class="c0">▃▃▃        ▛▘       ·█▓░···    ▇█▇▄▂▁▂  [     ===]    o   ·</tspan></text><text y="190" textLength="620">    <tspan class="c0">███                                                    °··</tspan></text><text y="230" textLength="630">    <tspan class="c0">bar       loop       scan       wave       slide      orbit</tspan></text></g></svg>
